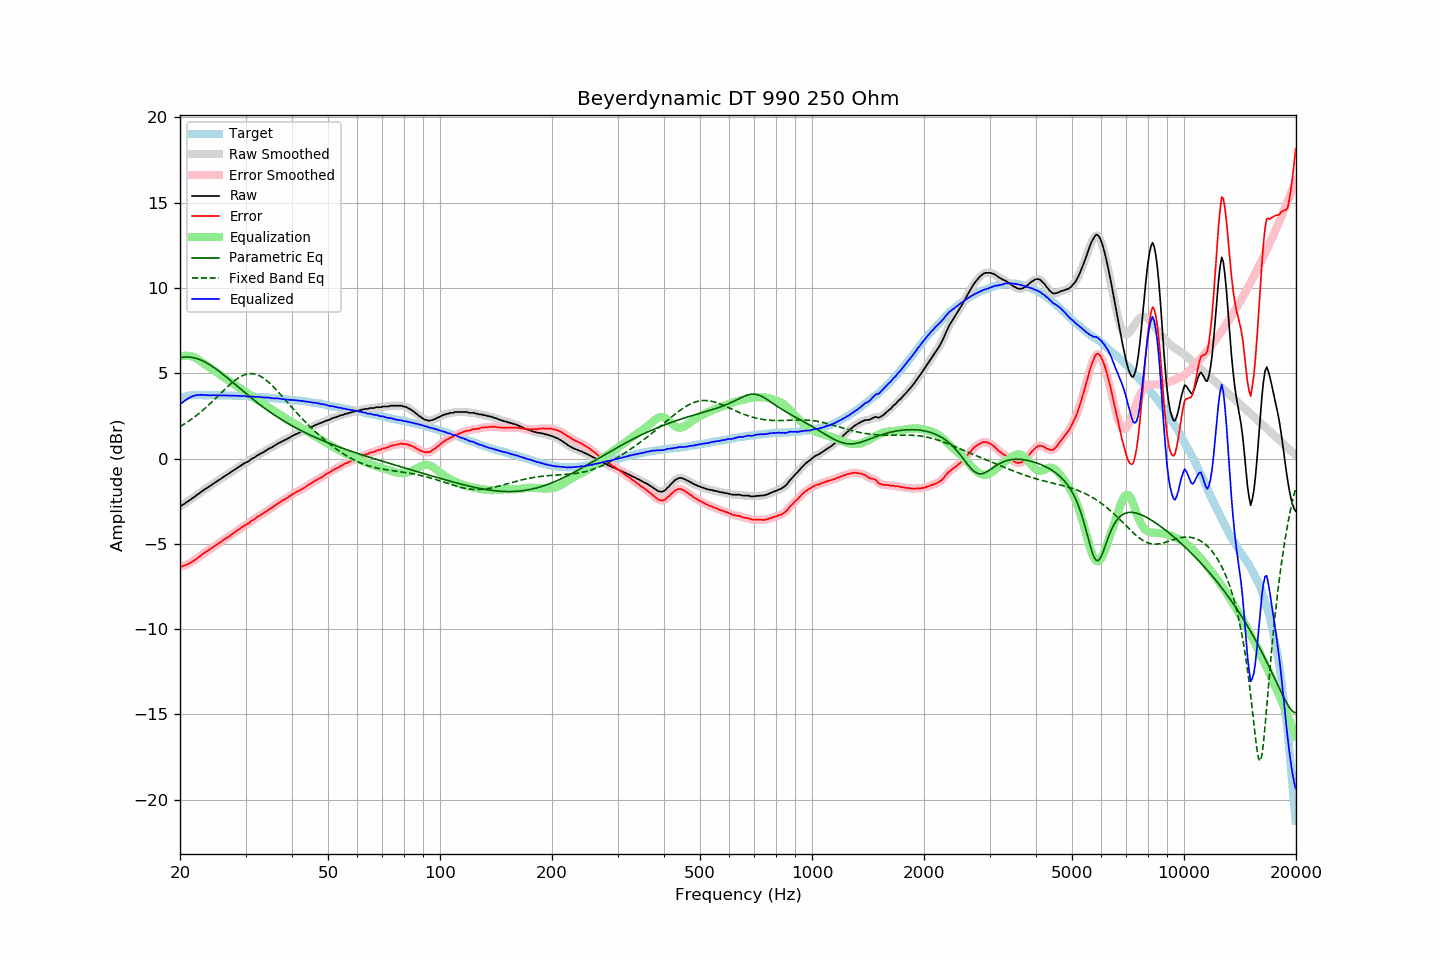

Source data for this figure (header and first rows):
frequency, raw, error, smoothed, error_smoothed, equalization, parametric_eq, fixed_band_eq, equalized_raw, equalized_smoothed, target
20.00, -2.79, -6.34, -2.80, -6.34, 5.97, 5.91, 1.87, 3.17, 3.17, 3.54
20.20, -2.75, -6.33, -2.75, -6.32, 5.99, 5.93, 1.93, 3.24, 3.25, 3.57
20.40, -2.70, -6.31, -2.69, -6.30, 6.01, 5.94, 1.98, 3.31, 3.32, 3.60
20.61, -2.63, -6.26, -2.64, -6.27, 6.03, 5.95, 2.04, 3.39, 3.39, 3.62
20.81, -2.57, -6.23, -2.57, -6.23, 6.03, 5.95, 2.10, 3.46, 3.46, 3.65
21.02, -2.50, -6.19, -2.51, -6.18, 6.02, 5.95, 2.17, 3.52, 3.52, 3.68
21.23, -2.44, -6.14, -2.44, -6.14, 6.01, 5.94, 2.23, 3.57, 3.57, 3.69
21.44, -2.38, -6.08, -2.38, -6.08, 5.99, 5.93, 2.30, 3.61, 3.61, 3.70
21.66, -2.30, -6.02, -2.31, -6.02, 5.97, 5.92, 2.37, 3.66, 3.65, 3.71
21.87, -2.25, -5.96, -2.24, -5.96, 5.93, 5.90, 2.44, 3.68, 3.69, 3.71
22.09, -2.17, -5.89, -2.17, -5.89, 5.88, 5.87, 2.51, 3.71, 3.71, 3.72
22.31, -2.10, -5.82, -2.11, -5.83, 5.83, 5.84, 2.58, 3.73, 3.72, 3.72
22.54, -2.04, -5.76, -2.04, -5.76, 5.77, 5.81, 2.66, 3.72, 3.73, 3.72
22.76, -1.96, -5.68, -1.97, -5.69, 5.70, 5.77, 2.74, 3.73, 3.73, 3.72
22.99, -1.90, -5.61, -1.90, -5.61, 5.63, 5.73, 2.82, 3.72, 3.73, 3.71
23.22, -1.83, -5.54, -1.83, -5.54, 5.55, 5.68, 2.90, 3.72, 3.72, 3.71
23.45, -1.77, -5.48, -1.77, -5.48, 5.49, 5.63, 2.98, 3.72, 3.72, 3.71
23.69, -1.71, -5.42, -1.71, -5.42, 5.42, 5.58, 3.07, 3.71, 3.71, 3.71
23.92, -1.65, -5.36, -1.65, -5.36, 5.36, 5.53, 3.15, 3.71, 3.71, 3.71
24.16, -1.59, -5.31, -1.59, -5.30, 5.30, 5.47, 3.24, 3.71, 3.71, 3.72
24.40, -1.52, -5.24, -1.53, -5.24, 5.24, 5.41, 3.33, 3.71, 3.71, 3.72
24.65, -1.46, -5.17, -1.46, -5.17, 5.17, 5.34, 3.42, 3.71, 3.71, 3.71
24.89, -1.40, -5.11, -1.40, -5.11, 5.11, 5.28, 3.51, 3.71, 3.71, 3.71
25.14, -1.33, -5.04, -1.33, -5.04, 5.04, 5.21, 3.61, 3.71, 3.71, 3.71
25.39, -1.27, -4.98, -1.27, -4.98, 4.98, 5.14, 3.70, 3.71, 3.70, 3.71
25.65, -1.21, -4.92, -1.21, -4.91, 4.91, 5.06, 3.79, 3.70, 3.70, 3.71
25.91, -1.15, -4.85, -1.15, -4.85, 4.85, 4.99, 3.88, 3.69, 3.70, 3.70
26.16, -1.08, -4.78, -1.09, -4.78, 4.78, 4.92, 3.98, 3.70, 3.70, 3.69
26.43, -1.02, -4.72, -1.02, -4.72, 4.72, 4.84, 4.07, 3.70, 3.70, 3.69
26.69, -0.96, -4.66, -0.96, -4.66, 4.66, 4.76, 4.16, 3.69, 3.69, 3.69
26.96, -0.90, -4.60, -0.90, -4.60, 4.59, 4.68, 4.25, 3.69, 3.69, 3.69
27.23, -0.84, -4.54, -0.84, -4.53, 4.53, 4.61, 4.33, 3.68, 3.69, 3.69
27.50, -0.77, -4.46, -0.78, -4.46, 4.46, 4.53, 4.41, 3.69, 3.69, 3.69
27.77, -0.71, -4.39, -0.71, -4.40, 4.40, 4.45, 4.49, 3.68, 3.68, 3.68
28.05, -0.65, -4.33, -0.65, -4.33, 4.33, 4.37, 4.57, 3.68, 3.68, 3.68
28.33, -0.59, -4.26, -0.59, -4.26, 4.26, 4.29, 4.64, 3.67, 3.67, 3.67
28.62, -0.52, -4.19, -0.53, -4.20, 4.20, 4.21, 4.70, 3.67, 3.67, 3.67
28.90, -0.47, -4.14, -0.47, -4.13, 4.13, 4.13, 4.76, 3.66, 3.67, 3.67
29.19, -0.40, -4.06, -0.40, -4.07, 4.07, 4.05, 4.82, 3.67, 3.67, 3.66
29.48, -0.34, -4.01, -0.34, -4.00, 4.01, 3.97, 4.86, 3.67, 3.67, 3.67
29.78, -0.28, -3.94, -0.29, -3.94, 3.95, 3.89, 4.90, 3.66, 3.66, 3.65
30.08, -0.23, -3.89, -0.24, -3.89, 3.89, 3.81, 4.93, 3.65, 3.65, 3.65
30.38, -0.19, -3.84, -0.19, -3.83, 3.82, 3.73, 4.96, 3.63, 3.64, 3.64
30.68, -0.14, -3.78, -0.13, -3.77, 3.76, 3.66, 4.97, 3.62, 3.63, 3.64
30.99, -0.05, -3.68, -0.07, -3.70, 3.70, 3.58, 4.98, 3.65, 3.63, 3.63
31.30, -0.00, -3.63, -0.01, -3.64, 3.63, 3.50, 4.97, 3.63, 3.63, 3.63
31.61, 0.05, -3.58, 0.06, -3.57, 3.57, 3.43, 4.96, 3.62, 3.63, 3.63
31.93, 0.11, -3.51, 0.11, -3.51, 3.51, 3.36, 4.94, 3.62, 3.62, 3.62
32.24, 0.18, -3.43, 0.17, -3.44, 3.44, 3.28, 4.91, 3.62, 3.62, 3.61
32.57, 0.23, -3.38, 0.23, -3.38, 3.38, 3.21, 4.87, 3.61, 3.61, 3.60
32.89, 0.28, -3.32, 0.28, -3.32, 3.32, 3.14, 4.82, 3.60, 3.60, 3.60
33.22, 0.33, -3.26, 0.33, -3.27, 3.26, 3.07, 4.77, 3.59, 3.59, 3.59
33.55, 0.38, -3.21, 0.38, -3.21, 3.20, 3.00, 4.71, 3.58, 3.58, 3.59
33.89, 0.44, -3.14, 0.44, -3.14, 3.14, 2.93, 4.64, 3.58, 3.58, 3.58
34.23, 0.50, -3.08, 0.50, -3.07, 3.08, 2.86, 4.56, 3.58, 3.58, 3.58
34.57, 0.56, -3.01, 0.55, -3.01, 3.02, 2.79, 4.48, 3.57, 3.57, 3.56
34.92, 0.61, -2.95, 0.60, -2.95, 2.95, 2.73, 4.40, 3.56, 3.56, 3.55
35.27, 0.65, -2.90, 0.65, -2.89, 2.89, 2.66, 4.31, 3.53, 3.54, 3.55
35.62, 0.71, -2.83, 0.71, -2.83, 2.82, 2.60, 4.21, 3.53, 3.53, 3.54
35.97, 0.77, -2.76, 0.77, -2.76, 2.76, 2.54, 4.12, 3.53, 3.53, 3.53
... 635 more rows
